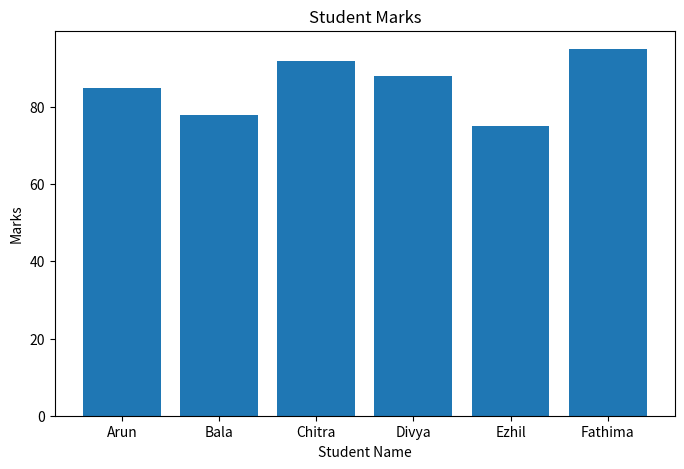
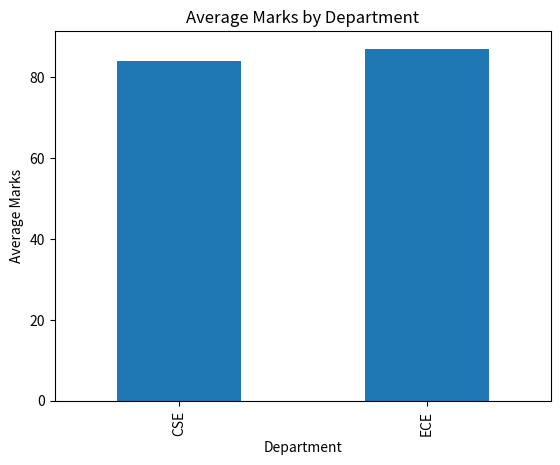

Here is the Python script that generated these plots, in order:
import pandas as pd
import matplotlib.pyplot as plt
data = {
    'Name': ['Arun', 'Bala', 'Chitra', 'Divya', 'Ezhil', 'Fathima'],
    'Department': ['CSE', 'ECE', 'CSE', 'ECE', 'CSE', 'ECE'],
    'Marks': [85, 78, 92, 88, 75, 95]
}
df = pd.DataFrame(data)
plt.figure(figsize=(8,5))
plt.bar(df['Name'], df['Marks'])
plt.title("Student Marks")
plt.xlabel("Student Name")
plt.ylabel("Marks")
plt.show()
grouped_df = df.groupby('Department')['Marks'].mean()
grouped_df.plot(kind='bar')
plt.title("Average Marks by Department")
plt.xlabel("Department")
plt.ylabel("Average Marks")
plt.show()
